Run: headless pygame with SDL's dummy video driver; simulated clock (each Clock.tick advances the game by its frame time, no real sleeping); random seed 0; keys injected as events and as key.get_pressed() state; no mouse input.
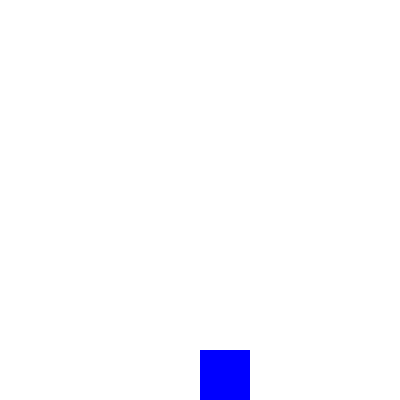
Frame 1 of 4 · flips 1–60 · no input
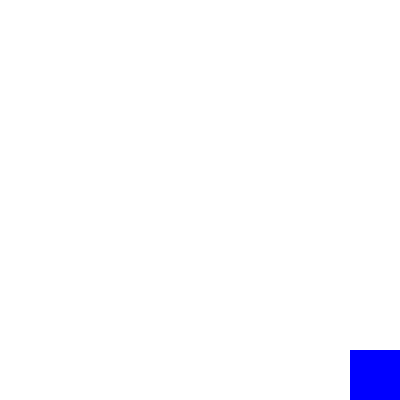
Frame 2 of 4 · flips 61–180 · tapped SPACE, RETURN · held RIGHT (→), D
Frame 3 of 4 · flips 181–300 · held DOWN (↓), S · screen unchanged from frame 2, image omitted
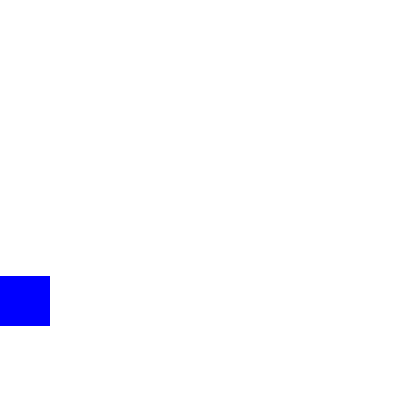
Frame 4 of 4 · flips 301–420 · held LEFT (←), A, UP (↑), W

The pygame program that drew these frames:

import pygame, sys
from pygame.locals import *

pygame.init()
fpsClock = pygame.time.Clock()

screenwidth = 400
screenheight = 400

class Player:
	def __init__(self):
		global screenwidth, screenheight
		self.rectangle = Rect(screenwidth / 2, screenheight - 50, 50, 50)
		self.doublejump = True
		self.accel = 2
		self.gravity = 2
		self.defjumpvel = 20
		self.jumpvel = self.defjumpvel

	def move(self, l, r, u, d, time, timejump):
		global screenwidth, screenheight
		if time < 1000:
			speed = 4
		elif time < 1500:
			speed = 7
		elif time < 2000:
			speed = 8
		else:
			speed = 10
		if l:
			self.rectangle.x -= speed
			if self.rectangle.x < 0:
				self.rectangle.x = 0
		if r:
			self.rectangle.x += speed
			if self.rectangle.right > screenwidth:
				self.rectangle.x = screenwidth - self.rectangle.width
		if u:
			if self.rectangle.bottom < screenheight and self.doublejump:
				self.doublejump = False
				self.jumpvel = self.defjumpvel
			self.rectangle.y -= self.jumpvel
			self.jumpvel -= self.gravity
			if self.rectangle.bottom > screenheight:
				self.rectangle.y = screenheight - self.rectangle.height
				self.jumpvel = self.defjumpvel
				self.doublejump = True
		if not u and self.rectangle.bottom < screenheight:
			self.rectangle.y -= self.jumpvel
			self.jumpvel -= self.gravity


	def getrect(self):
		return (self.rectangle.x, self.rectangle.y, self.rectangle.width, self.rectangle.height)


windowSurfaceObj = pygame.display.set_mode((screenwidth, screenheight))
pygame.display.set_caption('Physics Test')

player = Player()
left=right=up=down=False
time = 0
doubletime = 0
while True:
	windowSurfaceObj.fill(pygame.Color(255, 255, 255))
	player.move(left, right, up, down, time, doubletime)
	pygame.draw.rect(windowSurfaceObj, pygame.Color(0, 0, 255), player.getrect())

	for event in pygame.event.get():
		if event.type == QUIT:
			pygame.quit()
			sys.exit()
		elif event.type == KEYDOWN:
			if event.key in (K_LEFT, K_a):
				left = True
				time = 0
			elif event.key in (K_RIGHT, K_d):
				right = True
				time = 0
			elif event.key in (K_UP, K_w):
				up = True
			elif event.key == K_q:
				pygame.quit()
				sys.exit()
		elif event.type == KEYUP:
			if event.key in (K_LEFT, K_a):
				left = False
			elif event.key in (K_RIGHT, K_d):
				right = False
			elif event.key in (K_UP, K_w):
				up = False
	if left and not right or not left and right:
		time += 30
	if up:
		doubletime += 30


	pygame.display.update()
	fpsClock.tick(30)
